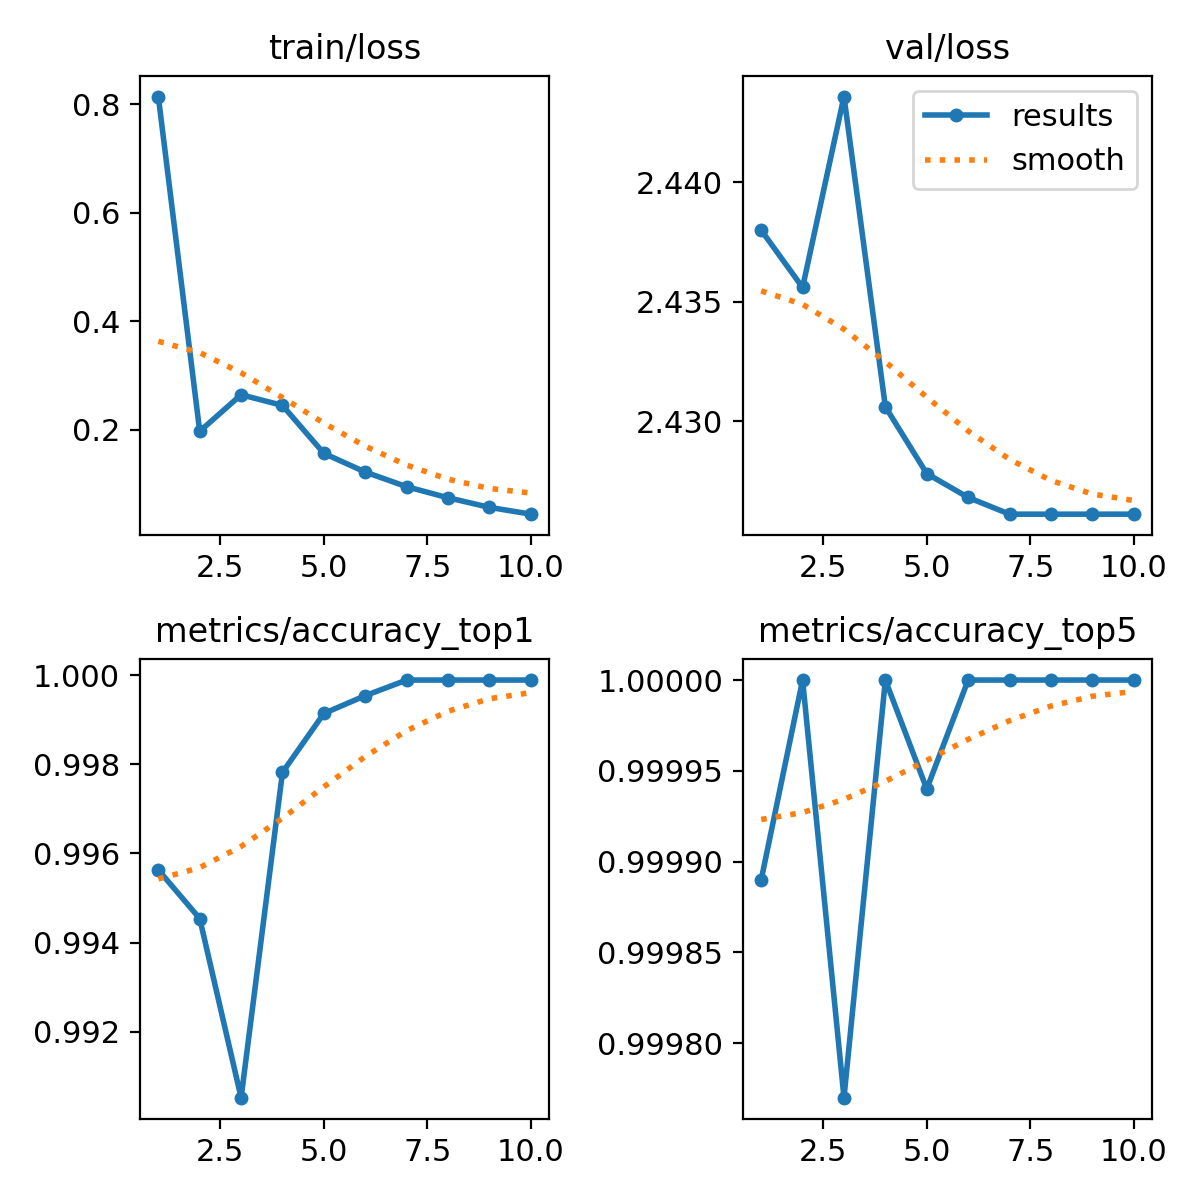

Source data for this figure (header and first rows):
epoch, train/loss, metrics/accuracy_top1, metrics/accuracy_top5, val/loss, lr/pg0, lr/pg1, lr/pg2
1, 0.8142, 0.9956, 0.9999, 2.438, 0.003413, 0.003413, 0.003413
2, 0.1969, 0.9945, 1, 2.436, 0.006151, 0.006151, 0.006151
3, 0.2643, 0.9905, 0.9998, 2.444, 0.008022, 0.008022, 0.008022
4, 0.2445, 0.9978, 1, 2.431, 0.007032, 0.007032, 0.007032
5, 0.1562, 0.9991, 0.9999, 2.428, 0.006043, 0.006043, 0.006043
6, 0.1217, 0.9995, 1, 2.427, 0.005054, 0.005054, 0.005054
7, 0.09473, 0.9999, 1, 2.426, 0.004064, 0.004064, 0.004064
8, 0.0743, 0.9999, 1, 2.426, 0.003075, 0.003075, 0.003075
9, 0.05664, 0.9999, 1, 2.426, 0.002086, 0.002086, 0.002086
10, 0.04408, 0.9999, 1, 2.426, 0.001097, 0.001097, 0.001097
